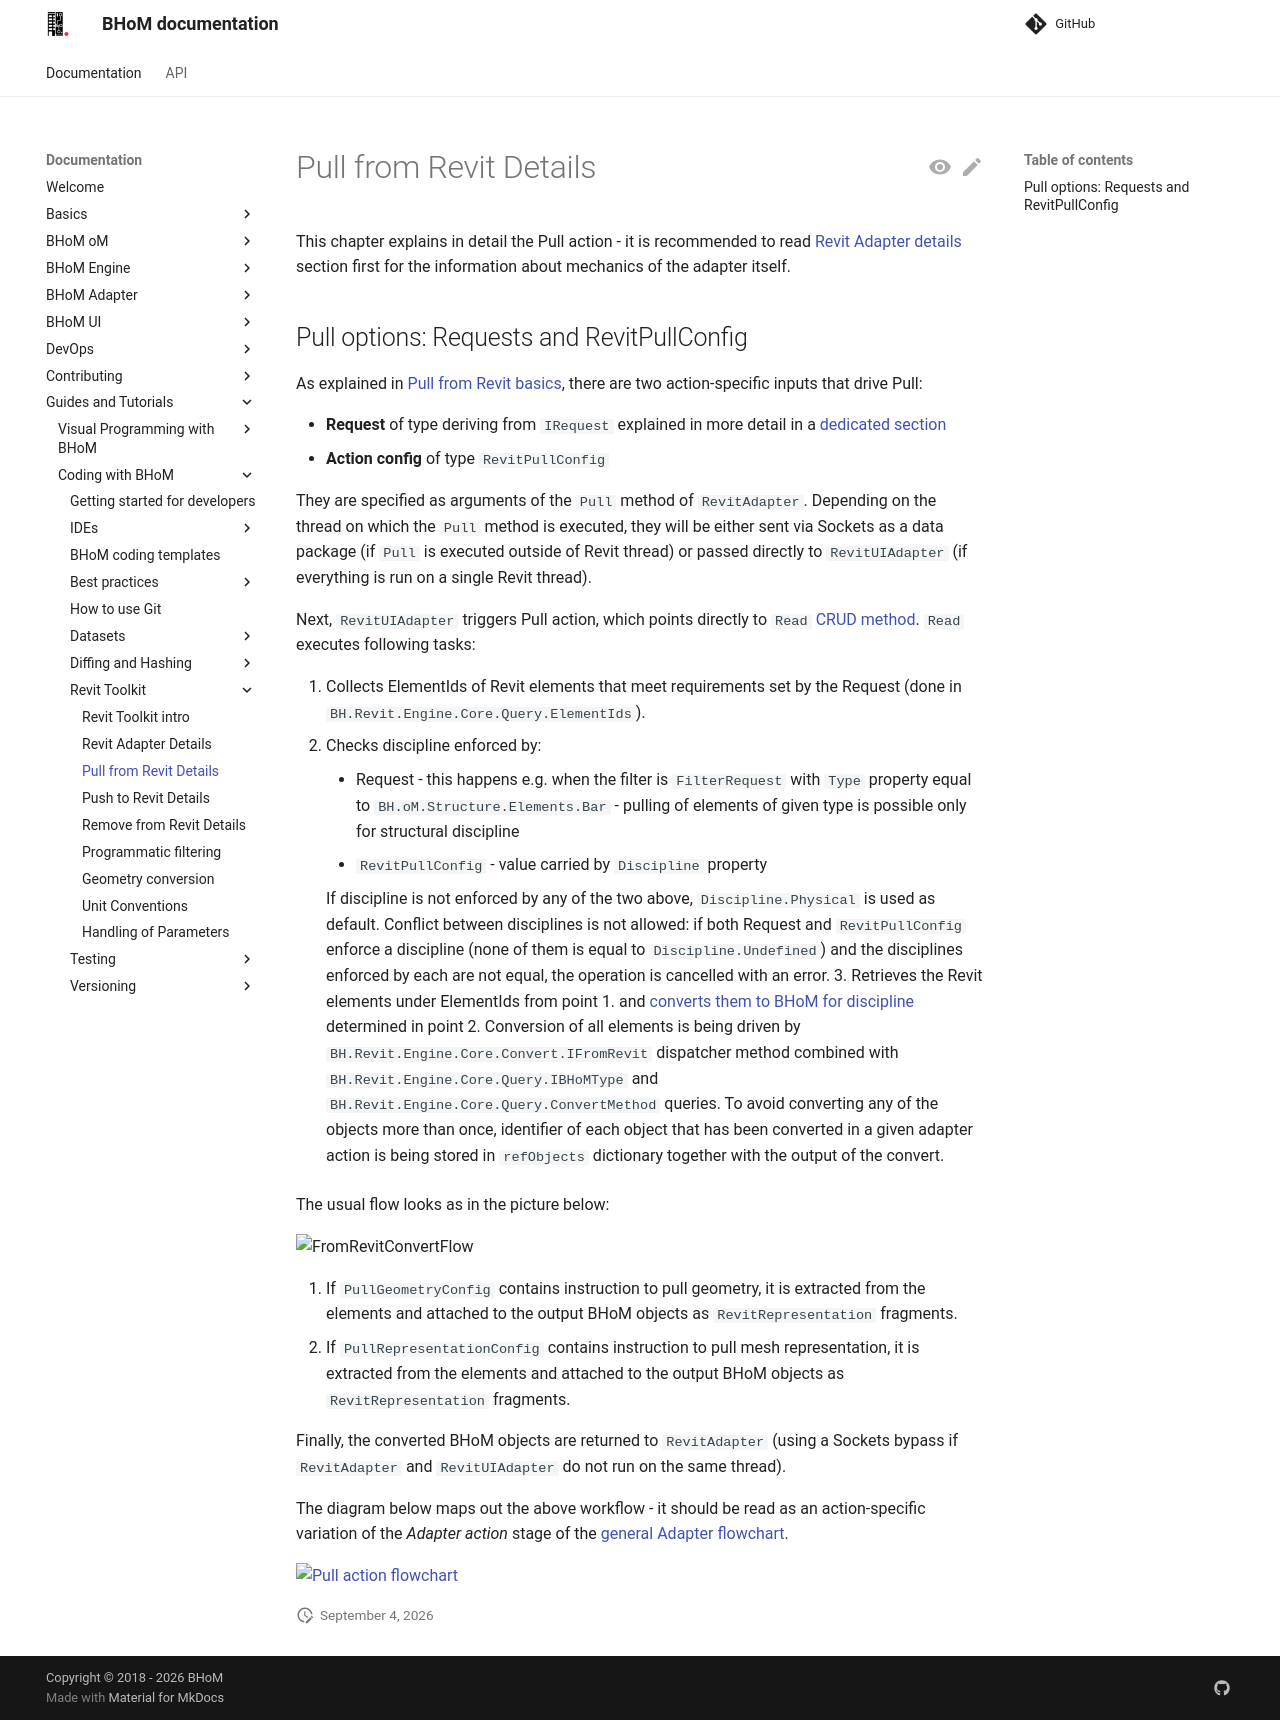

repository: BHoM/documentation · page: Guides-and-Tutorials/Coding-with-BHoM/Revit Toolkit/Pull from Revit Details/index.html · generator: mkdocs

# Pull from Revit Details

This chapter explains in detail the Pull action - it is recommended to read [Revit Adapter details](../Revit Adapter Details) section first for the information about mechanics of the adapter itself.

## Pull options: Requests and RevitPullConfig

As explained in [Pull from Revit basics](../../../Visual-Programming-with-BHoM/Revit Toolkit/Pull), there are two action-specific inputs that drive Pull:

- **Request** of type deriving from `IRequest` explained in more detail in a [dedicated section](../../../Visual-Programming-with-BHoM/Revit Toolkit/Pull/Requests and Filtering)
- **Action config** of type `RevitPullConfig`

They are specified as arguments of the `Pull` method of `RevitAdapter`. Depending on the thread on which the `Pull` method is executed, they will be either sent via Sockets as a data package (if `Pull` is executed outside of Revit thread) or passed directly to `RevitUIAdapter` (if everything is run on a single Revit thread).

Next, `RevitUIAdapter` triggers Pull action, which points directly to `Read` [CRUD method](https://github.com/BHoM/documentation/wiki/Adapter-Actions#the-crud-paradigm). `Read` executes following tasks:

1. Collects ElementIds of Revit elements that meet requirements set by the Request (done in `BH.Revit.Engine.Core.Query.ElementIds`).
2. Checks discipline enforced by:
    - Request - this happens e.g. when the filter is `FilterRequest` with `Type` property equal to `BH.oM.Structure.Elements.Bar` - pulling of elements of given type is possible only for structural discipline
    - `RevitPullConfig` - value carried by `Discipline` property
   
    If discipline is not enforced by any of the two above, `Discipline.Physical` is used as default. Conflict between disciplines is not allowed: if both Request and `RevitPullConfig` enforce a discipline (none of them is equal to `Discipline.Undefined`) and the disciplines enforced by each are not equal, the operation is cancelled with an error.
3. Retrieves the Revit elements under ElementIds from point 1. and [converts them to BHoM for discipline](../../../Visual-Programming-with-BHoM/Revit Toolkit/Pull/Conversion from Revit) determined in point 2. Conversion of all elements is being driven by `BH.Revit.Engine.Core.Convert.IFromRevit` dispatcher method combined with `BH.Revit.Engine.Core.Query.IBHoMType` and `BH.Revit.Engine.Core.Query.ConvertMethod` queries. To avoid converting any of the objects more than once, identifier of each object that has been converted in a given adapter action is being stored in `refObjects` dictionary together with the output of the convert.

The usual flow looks as in the picture below:

![FromRevitConvertFlow](https://user-images.githubusercontent.com/26874773/134532015-cec9accf-8a10-4c3c-995d-96a374ee7e42.png)

4. If `PullGeometryConfig` contains instruction to pull geometry, it is extracted from the elements and attached to the output BHoM objects as `RevitRepresentation` fragments.
5. If `PullRepresentationConfig` contains instruction to pull mesh representation, it is extracted from the elements and attached to the output BHoM objects as `RevitRepresentation` fragments.

Finally, the converted BHoM objects are returned to `RevitAdapter` (using a Sockets bypass if `RevitAdapter` and `RevitUIAdapter` do not run on the same thread).

The diagram below maps out the above workflow - it should be read as an action-specific variation of the _Adapter action_ stage of the [general Adapter flowchart](../Revit Adapter Details).

[![Pull action flowchart](https://user-images.githubusercontent.com/26874773/85879220-3f3df500-b7da-11ea-964d-7f65297cae2a.png)](https://user-images.githubusercontent.com/26874773/85879220-3f3df500-b7da-11ea-964d-7f65297cae2a.png)
